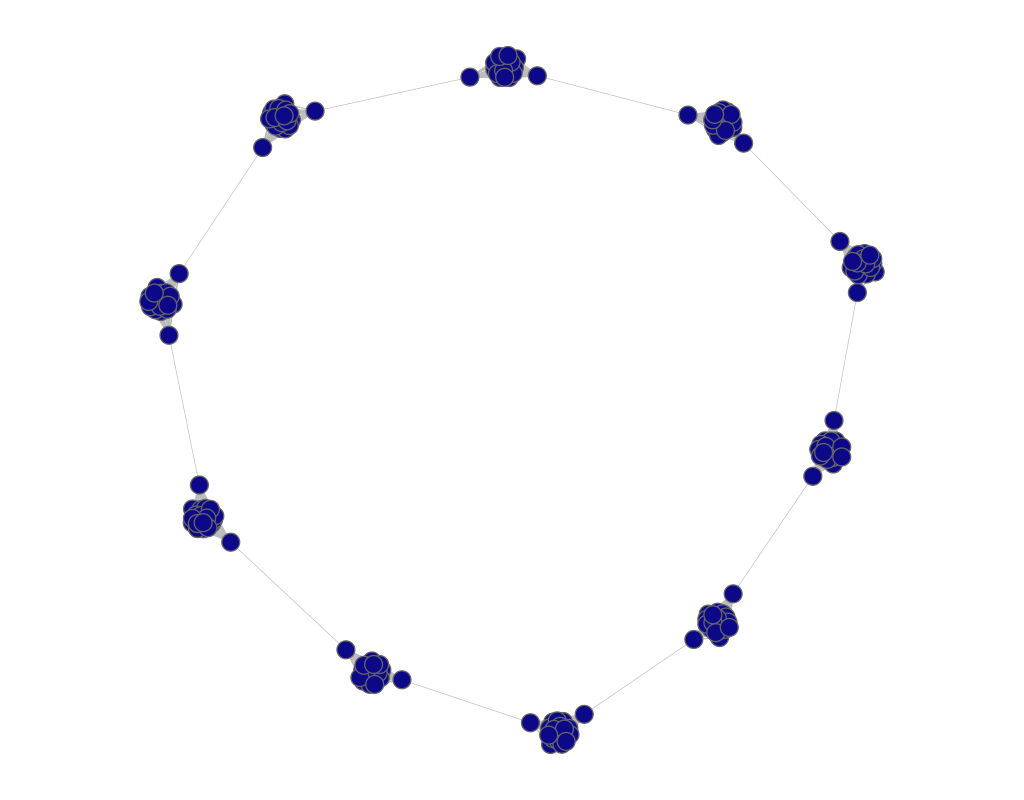

The file beside this chart, header and first rows:
experiment, frame, file, download, jaccard, spanning_tree, quality, fdl_init, frameTime, crossing, crossingAngle, angularResolutionMin, angularResolutionDev, totalEnergy, avgMotion, maxMotion, trustworthy_k_idx, trustworthy_q_local, trustworthy_q_global, continuity_k_idx, continuity_q_local, continuity_q_global, lcmc_k_idx, lcmc_q_local
other_connected_caveman_graph__10_20___s…, 1, data/sfdp/connected_caveman_graph__10_20…, 444.4, 6.7, 1, 0, 123.3, 0, 0.9633, 0.7638, 0.04543, 0.5015, 0, 87.94, 127.9, 18, 0.986, 1, 18, 0.9869, 1, 18, 0.5154
